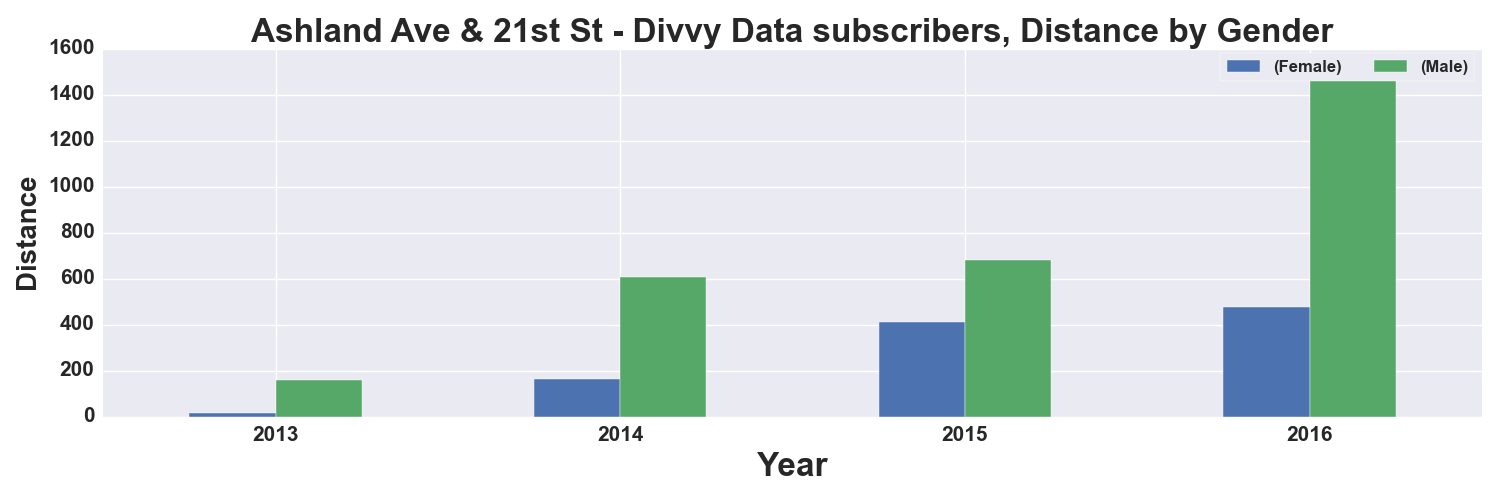

The data file committed next to this chart (first rows):
, START TIME YEAR, DISTANCE_Miles, DISTANCE_Miles
GENDER, , Female, Male
0, 2013, 14.0, 157.0
1, 2014, 164.0, 608.0
2, 2015, 411.0, 683.0
3, 2016, 477.0, 1472
